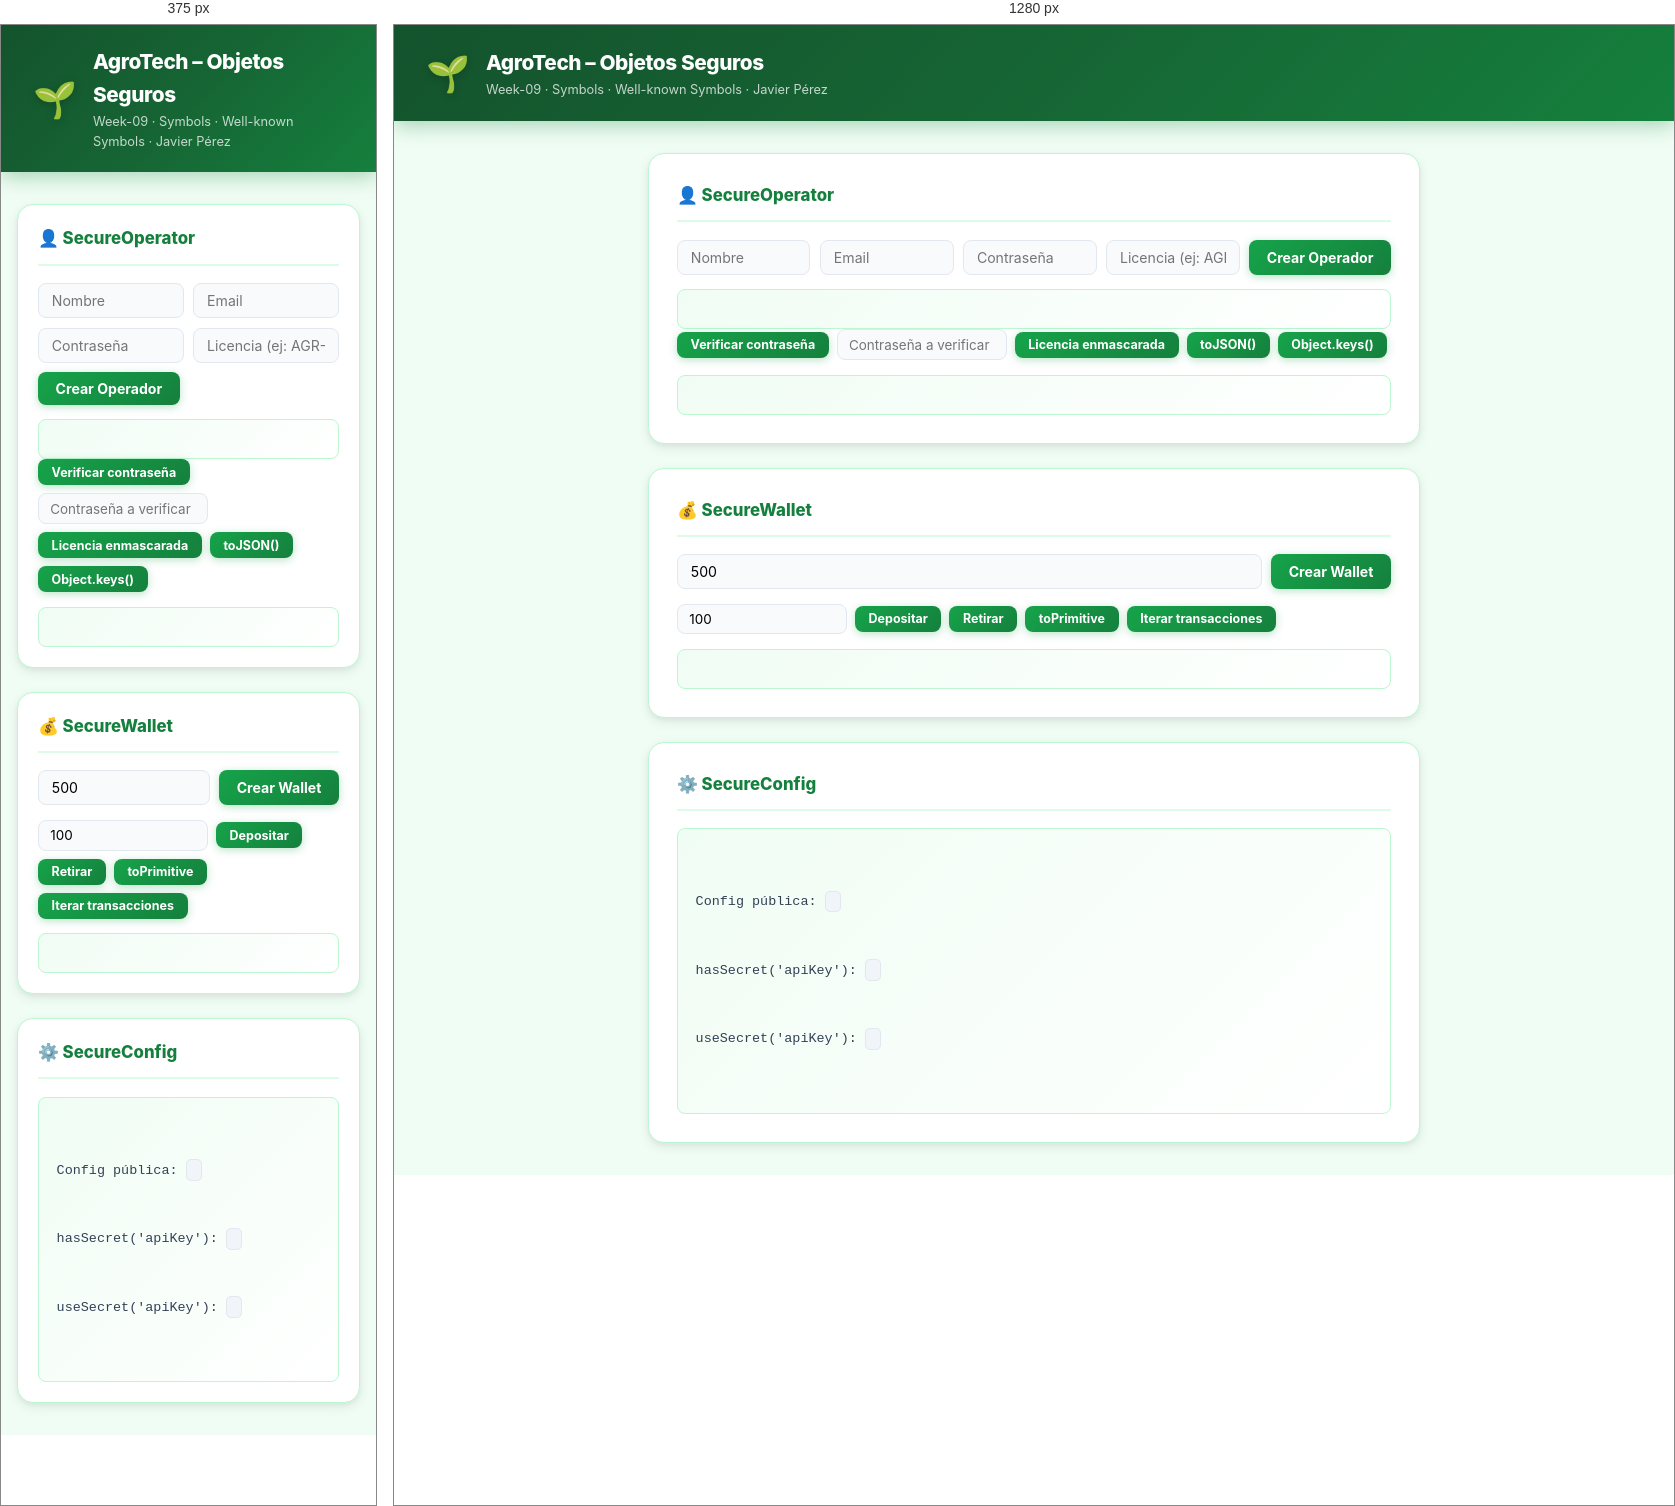
Rendered at 375 px and 1280 px, left to right.

<!-- file: index.html -->
<!DOCTYPE html>
<html lang="es">
<head>
  <meta charset="UTF-8" />
  <meta name="viewport" content="width=device-width, initial-scale=1.0" />
  <title>AgroTech – Objetos Seguros con Symbols</title>
  <link rel="stylesheet" href="styles.css" />
</head>
<body>
  <header class="header">
    <span class="logo">🌱</span>
    <div>
      <h1>AgroTech – Objetos Seguros</h1>
      <p>Week-09 · Symbols · Well-known Symbols · Javier Pérez</p>
    </div>
  </header>

  <main class="container">

    <!-- SecureOperator -->
    <section class="card">
      <h2>👤 SecureOperator</h2>
      <div class="form-row">
        <input id="op-name"     type="text"     placeholder="Nombre" />
        <input id="op-email"    type="email"    placeholder="Email" />
        <input id="op-password" type="password" placeholder="Contraseña" />
        <input id="op-license"  type="text"     placeholder="Licencia (ej: AGR-12345)" />
        <button class="btn" id="btn-create-op">Crear Operador</button>
      </div>
      <div id="op-result" class="result-box"></div>
      <div class="demo-row">
        <button class="btn btn-sm" id="btn-verify-pass">Verificar contraseña</button>
        <input id="op-pass-check" type="password" placeholder="Contraseña a verificar" />
        <button class="btn btn-sm" id="btn-mask-license">Licencia enmascarada</button>
        <button class="btn btn-sm" id="btn-op-json">toJSON()</button>
        <button class="btn btn-sm" id="btn-op-keys">Object.keys()</button>
      </div>
      <div id="op-demo-result" class="result-box"></div>
    </section>

    <!-- SecureWallet -->
    <section class="card">
      <h2>💰 SecureWallet</h2>
      <div class="form-row">
        <input id="wallet-init" type="number" placeholder="Balance inicial" value="500" />
        <button class="btn" id="btn-create-wallet">Crear Wallet</button>
      </div>
      <div class="demo-row">
        <input id="wallet-amount" type="number" placeholder="Monto" value="100" />
        <button class="btn btn-sm" id="btn-deposit">Depositar</button>
        <button class="btn btn-sm" id="btn-withdraw">Retirar</button>
        <button class="btn btn-sm" id="btn-wallet-prim">toPrimitive</button>
        <button class="btn btn-sm" id="btn-wallet-iter">Iterar transacciones</button>
      </div>
      <div id="wallet-result" class="result-box"></div>
    </section>

    <!-- SecureConfig -->
    <section class="card">
      <h2>⚙️ SecureConfig</h2>
      <div id="config-demo" class="result-box">
        <p>Config pública: <code id="config-public"></code></p>
        <p>hasSecret('apiKey'): <code id="config-has-secret"></code></p>
        <p>useSecret('apiKey'): <code id="config-use-secret"></code></p>
      </div>
    </section>

  </main>

  <script type="module" src="solution/script.js"></script>
</body>
</html>


/* @media block from styles.css */
@media (max-width: 600px) {
  .container { padding: 0 1rem; }
  .card { padding: 1.25rem; }
}